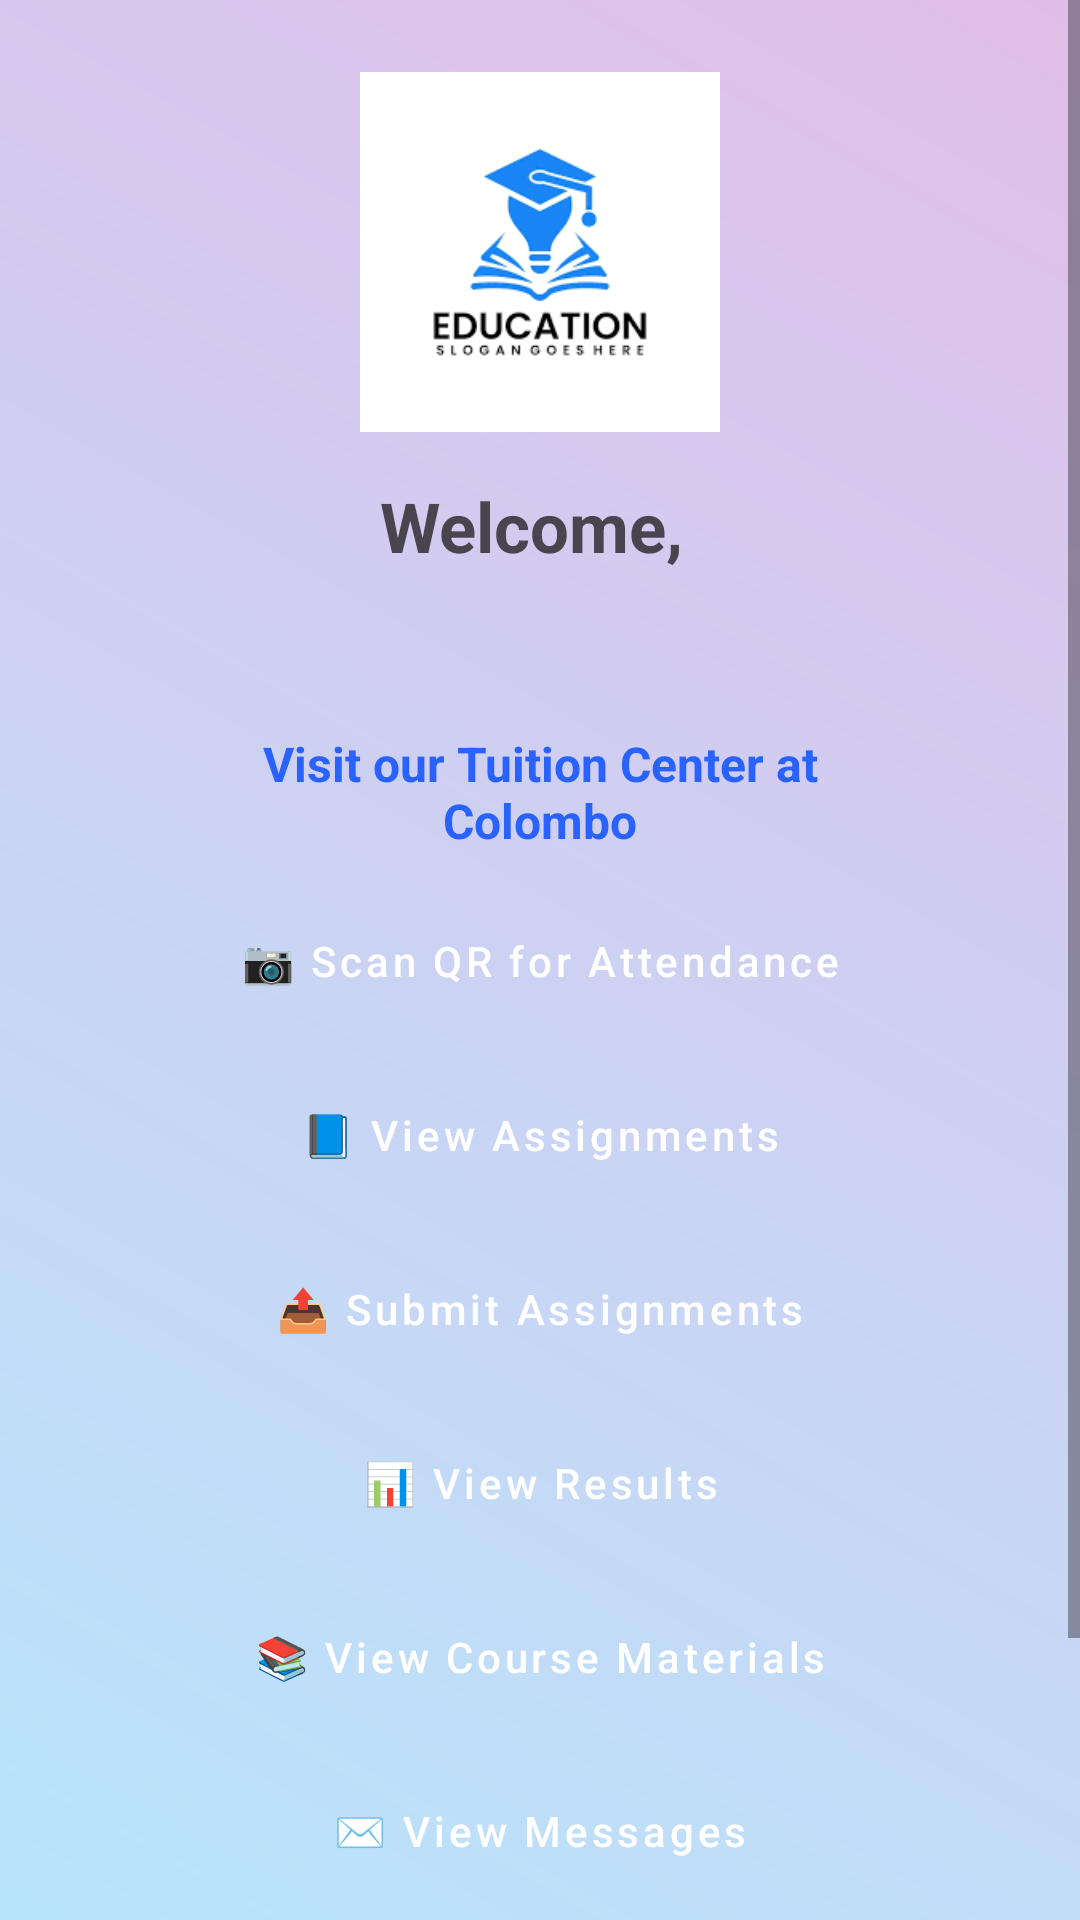

Reconstruct the res/layout file that produces this screen, plus the resources it refers to.
<!-- AndroidManifest.xml: application theme Theme.MADCW -->
<!-- res/layout/activity_student_dashboard.xml -->
<?xml version="1.0" encoding="utf-8"?>
<ScrollView xmlns:android="http://schemas.android.com/apk/res/android"
    xmlns:app="http://schemas.android.com/apk/res-auto"
    android:layout_width="match_parent"
    android:layout_height="match_parent"
    android:background="@drawable/gradient_background"
    android:fillViewport="true">

    <LinearLayout
        android:layout_width="match_parent"
        android:layout_height="match_parent"
        android:orientation="vertical"
        android:padding="24dp"
        android:gravity="center_horizontal">

        
        <ImageView
            android:id="@+id/imageViewLogo"
            android:layout_width="120dp"
            android:layout_height="120dp"
            android:layout_gravity="center"
            android:layout_marginBottom="16dp"
            android:src="@drawable/logo"
            android:contentDescription="App Logo"
            android:scaleType="fitCenter" />

        
        <TextView
            android:id="@+id/textViewWelcome"
            android:layout_width="wrap_content"
            android:layout_height="wrap_content"
            android:text="Welcome, "
            android:textSize="23sp"
            android:textStyle="bold"
            android:layout_marginBottom="16dp" />
        <TextView
            android:id="@+id/textUnreadCount"
            android:layout_width="wrap_content"
            android:layout_height="wrap_content"
            android:text="Unread Messages: 0"
            android:textColor="@android:color/holo_red_dark"
            android:visibility="gone"
            android:paddingTop="4dp"
            android:paddingBottom="10dp" />

        
        <LinearLayout
            android:layout_width="match_parent"
            android:layout_height="wrap_content"
            android:orientation="vertical"
            android:background="@drawable/card_background"
            android:elevation="6dp"
            android:padding="24dp"
            android:clipToPadding="false">


            
            <TextView
                android:id="@+id/textViewInstituteLocation"
                android:layout_width="match_parent"
                android:layout_height="wrap_content"
                android:text="Visit our Tuition Center at Colombo"
                android:textSize="16sp"
                android:textColor="@color/link_color"
                android:textStyle="bold"
                android:layout_marginTop="1dp"
                android:gravity="center"
                android:clickable="true"
                android:focusable="true"
                android:padding="12dp"
                android:background="?android:attr/selectableItemBackground" />


            
            <Button
                android:id="@+id/buttonScanAttendance"
                style="@style/DashboardButton"
                android:text="📷 Scan QR for Attendance" />

               <Button
                android:id="@+id/buttonViewAssignments"
                style="@style/DashboardButton"
                android:text="📘 View Assignments" />

            <Button
                android:id="@+id/buttonSubmitAssignments"
                style="@style/DashboardButton"
                android:text="📤 Submit Assignments" />

            <Button
                android:id="@+id/buttonViewResults"
                style="@style/DashboardButton"
                android:text="📊 View Results" />

            <Button
                android:id="@+id/buttonViewMaterials"
                style="@style/DashboardButton"
                android:text="📚 View Course Materials" />

            <Button
                android:id="@+id/buttonViewMessages"
                style="@style/DashboardButton"
                android:text="✉️ View Messages" />


            <Button
                android:id="@+id/btnLogout"
                style="@style/DashboardButton"
                android:layout_width="match_parent"
                android:text="🚪 Logout" />

        </LinearLayout>

    </LinearLayout>
</ScrollView>
<!-- resources referenced by this layout -->
<resources>
  <color name="link_color">#2962FF</color>
  <!-- drawable gradient_background (drawable) -->
  <?xml version="1.0" encoding="utf-8"?>
  <shape xmlns:android="http://schemas.android.com/apk/res/android"
      android:shape="rectangle">
      <gradient
          android:startColor="#B8E5FC"
          android:endColor="#E1BEE9"
          android:angle="45"
          android:type="linear"/>
  </shape>
  <!-- drawable logo: png bitmap (drawable, 5414 bytes) -->
  <style name="DashboardButton" parent="Widget.MaterialComponents.Button">
          <item name="android:layout_width">match_parent</item>
          <item name="android:layout_height">48dp</item>
          <item name="android:layout_marginBottom">10dp</item>
          <item name="android:backgroundTint">#6200EE</item>
          <item name="android:textColor">@android:color/white</item>
          <item name="android:textAllCaps">false</item>
          <item name="android:elevation">4dp</item>
          <item name="android:gravity">center</item>
          <item name="android:radius">8dp</item>
      </style>
  <style name="Theme.MADCW" parent="Base.Theme.MADCW" />
  <style name="Base.Theme.MADCW" parent="Theme.Material3.DayNight.NoActionBar">
          
          
      </style>
</resources>
